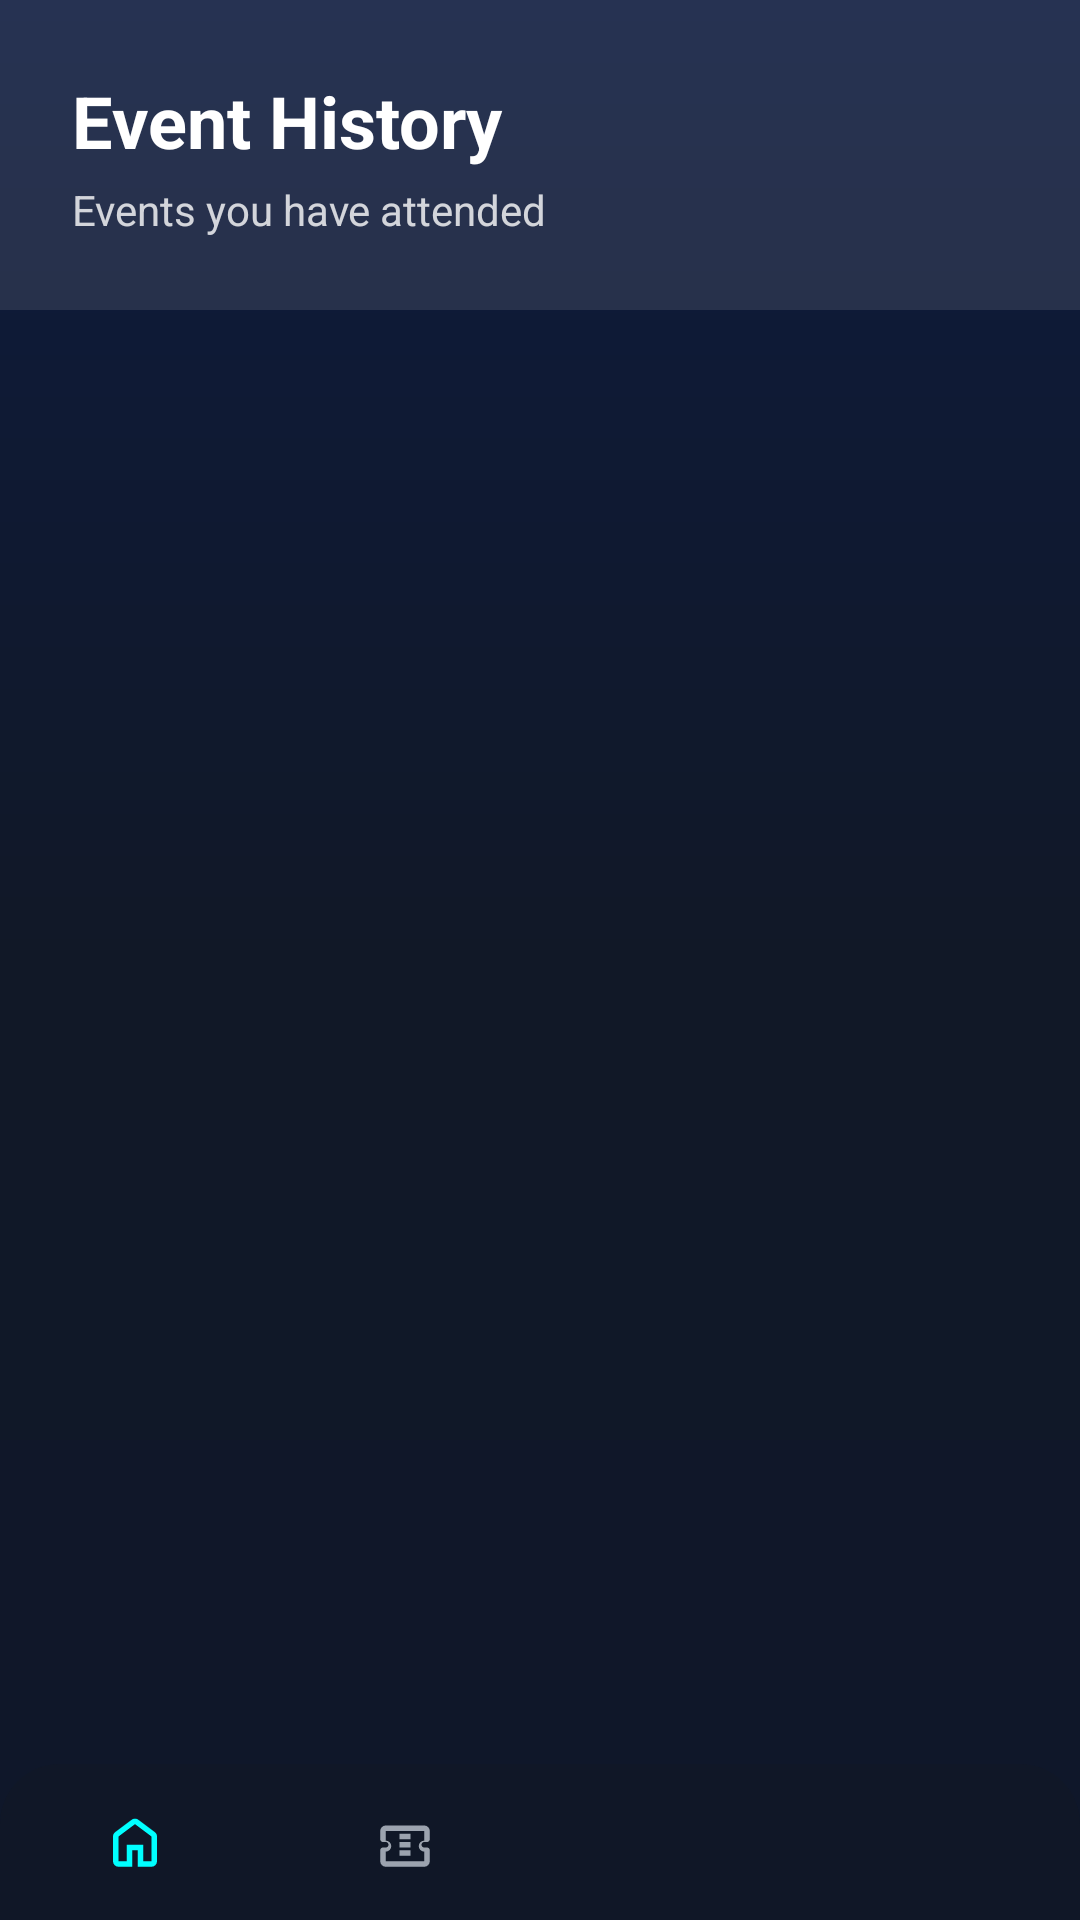

Layout XML and referenced resources for this Android screen:
<!-- AndroidManifest.xml: application theme Theme.CampusConnectProject -->
<!-- res/layout/activity_history.xml -->
<?xml version="1.0" encoding="utf-8"?>
<androidx.constraintlayout.widget.ConstraintLayout
    xmlns:android="http://schemas.android.com/apk/res/android"
    xmlns:app="http://schemas.android.com/apk/res-auto"
    xmlns:tools="http://schemas.android.com/tools"
    android:layout_width="match_parent"
    android:layout_height="match_parent"
    android:background="@drawable/bg_main_gradient"
    tools:context=".ui.mahasiswa.HistoryActivity">

    <LinearLayout
        android:id="@+id/headerHistory"
        android:layout_width="0dp"
        android:layout_height="wrap_content"
        android:background="#1AFFFFFF"
        android:orientation="vertical"
        android:padding="24dp"
        app:layout_constraintTop_toTopOf="parent"
        app:layout_constraintStart_toStartOf="parent"
        app:layout_constraintEnd_toEndOf="parent">

        <TextView
            android:layout_width="wrap_content"
            android:layout_height="wrap_content"
            android:text="Event History"
            android:textColor="@color/white"
            android:textSize="24sp"
            android:textStyle="bold"/>

        <TextView
            android:layout_width="wrap_content"
            android:layout_height="wrap_content"
            android:text="Events you have attended"
            android:textColor="#CCFFFFFF"
            android:textSize="14sp"
            android:layout_marginTop="4dp"/>
    </LinearLayout>

    <androidx.recyclerview.widget.RecyclerView
        android:id="@+id/rvHistory"
        android:layout_width="0dp"
        android:layout_height="0dp"
        android:clipToPadding="false"
        android:paddingTop="8dp"
        android:paddingBottom="16dp"
        app:layout_constraintTop_toBottomOf="@id/headerHistory"
        app:layout_constraintBottom_toTopOf="@id/bottomNavigation"
        app:layout_constraintStart_toStartOf="parent"
        app:layout_constraintEnd_toEndOf="parent" />

    <LinearLayout
        android:id="@+id/layoutEmptyHistory"
        android:layout_width="wrap_content"
        android:layout_height="wrap_content"
        android:orientation="vertical"
        android:gravity="center"
        android:visibility="gone"
        app:layout_constraintTop_toBottomOf="@id/headerHistory"
        app:layout_constraintBottom_toTopOf="@id/bottomNavigation"
        app:layout_constraintStart_toStartOf="parent"
        app:layout_constraintEnd_toEndOf="parent">

        <ImageView
            android:layout_width="80dp"
            android:layout_height="80dp"
            android:src="@android:drawable/ic_menu_recent_history"
            app:tint="@color/warna_primer"/>

        <TextView
            android:layout_width="wrap_content"
            android:layout_height="wrap_content"
            android:text="Belum ada riwayat tiket"
            android:textColor="@color/white"
            android:textSize="18sp"
            android:textStyle="bold"
            android:layout_marginTop="12dp"/>

        <TextView
            android:layout_width="wrap_content"
            android:layout_height="wrap_content"
            android:text="Tiket yang sudah digunakan akan muncul di sini"
            android:textColor="#B0B0B0"
            android:textSize="14sp"
            android:layout_marginTop="4dp"/>
    </LinearLayout>

    <com.google.android.material.bottomnavigation.BottomNavigationView
        android:id="@+id/bottomNavigation"
        android:layout_width="0dp"
        android:layout_height="52dp"
        android:background="@drawable/bg_navbar_glass"
        app:itemIconSize="22dp"
        app:itemActiveIndicatorStyle="@null"
        app:itemIconTint="@color/nav_item_color"
        app:itemTextColor="@color/nav_item_color"
        app:labelVisibilityMode="unlabeled"
        app:layout_constraintBottom_toBottomOf="parent"
        app:layout_constraintEnd_toEndOf="parent"
        app:layout_constraintStart_toStartOf="parent"
        app:menu="@menu/bottom_nav_menu" />

</androidx.constraintlayout.widget.ConstraintLayout>
<!-- resources referenced by this layout -->
<resources>
  <color name="warna_primer">@color/colorPrimary</color>
  <color name="white">#FFFFFF</color>
  <!-- drawable bg_main_gradient (drawable) -->
  <?xml version="1.0" encoding="utf-8"?>
  <shape xmlns:android="http://schemas.android.com/apk/res/android"
      android:shape="rectangle">
      <gradient
          android:angle="270"
          android:startColor="#0D1B3E"
          android:centerColor="#111827"
          android:endColor="#0F172A"
          android:type="linear" />
  </shape>
  <!-- drawable bg_navbar_glass (drawable) -->
  <?xml version="1.0" encoding="utf-8"?>
  <shape xmlns:android="http://schemas.android.com/apk/res/android">
      <solid android:color="#E6111827" /> 
      <corners android:topLeftRadius="20dp" android:topRightRadius="20dp" />
  </shape>
  <style name="Theme.CampusConnectProject" parent="Base.Theme.CampusConnectProject" />
  <color name="colorPrimary">#1D4ED8</color>
  <style name="Base.Theme.CampusConnectProject" parent="Theme.Material3.DayNight.NoActionBar">
          <item name="colorPrimary">@color/colorPrimary</item>
          <item name="colorSecondary">@color/colorSecondary</item>
  
          
          <item name="android:windowBackground">@drawable/bg_main_gradient</item>
          <item name="colorSurface">@color/surfaceColor</item>
  
          <item name="android:textColorPrimary">@color/textColorPrimary</item>
          <item name="android:textColorSecondary">@color/textColorSecondary</item>
  
          
          <item name="android:statusBarColor">@android:color/transparent</item>
          <item name="android:navigationBarColor">@color/surfaceColor</item>
          <item name="android:windowLightStatusBar">true</item>
          <item name="android:windowLightNavigationBar" tools:targetApi="27">true</item>
  
          <item name="android:forceDarkAllowed" tools:targetApi="q">false</item>
      </style>
  <color name="colorSecondary">#3B82F6</color>
  <color name="surfaceColor">#FFFFFF</color>
  <color name="textColorPrimary">#0F172A</color>
  <color name="textColorSecondary">#334155</color>
</resources>
